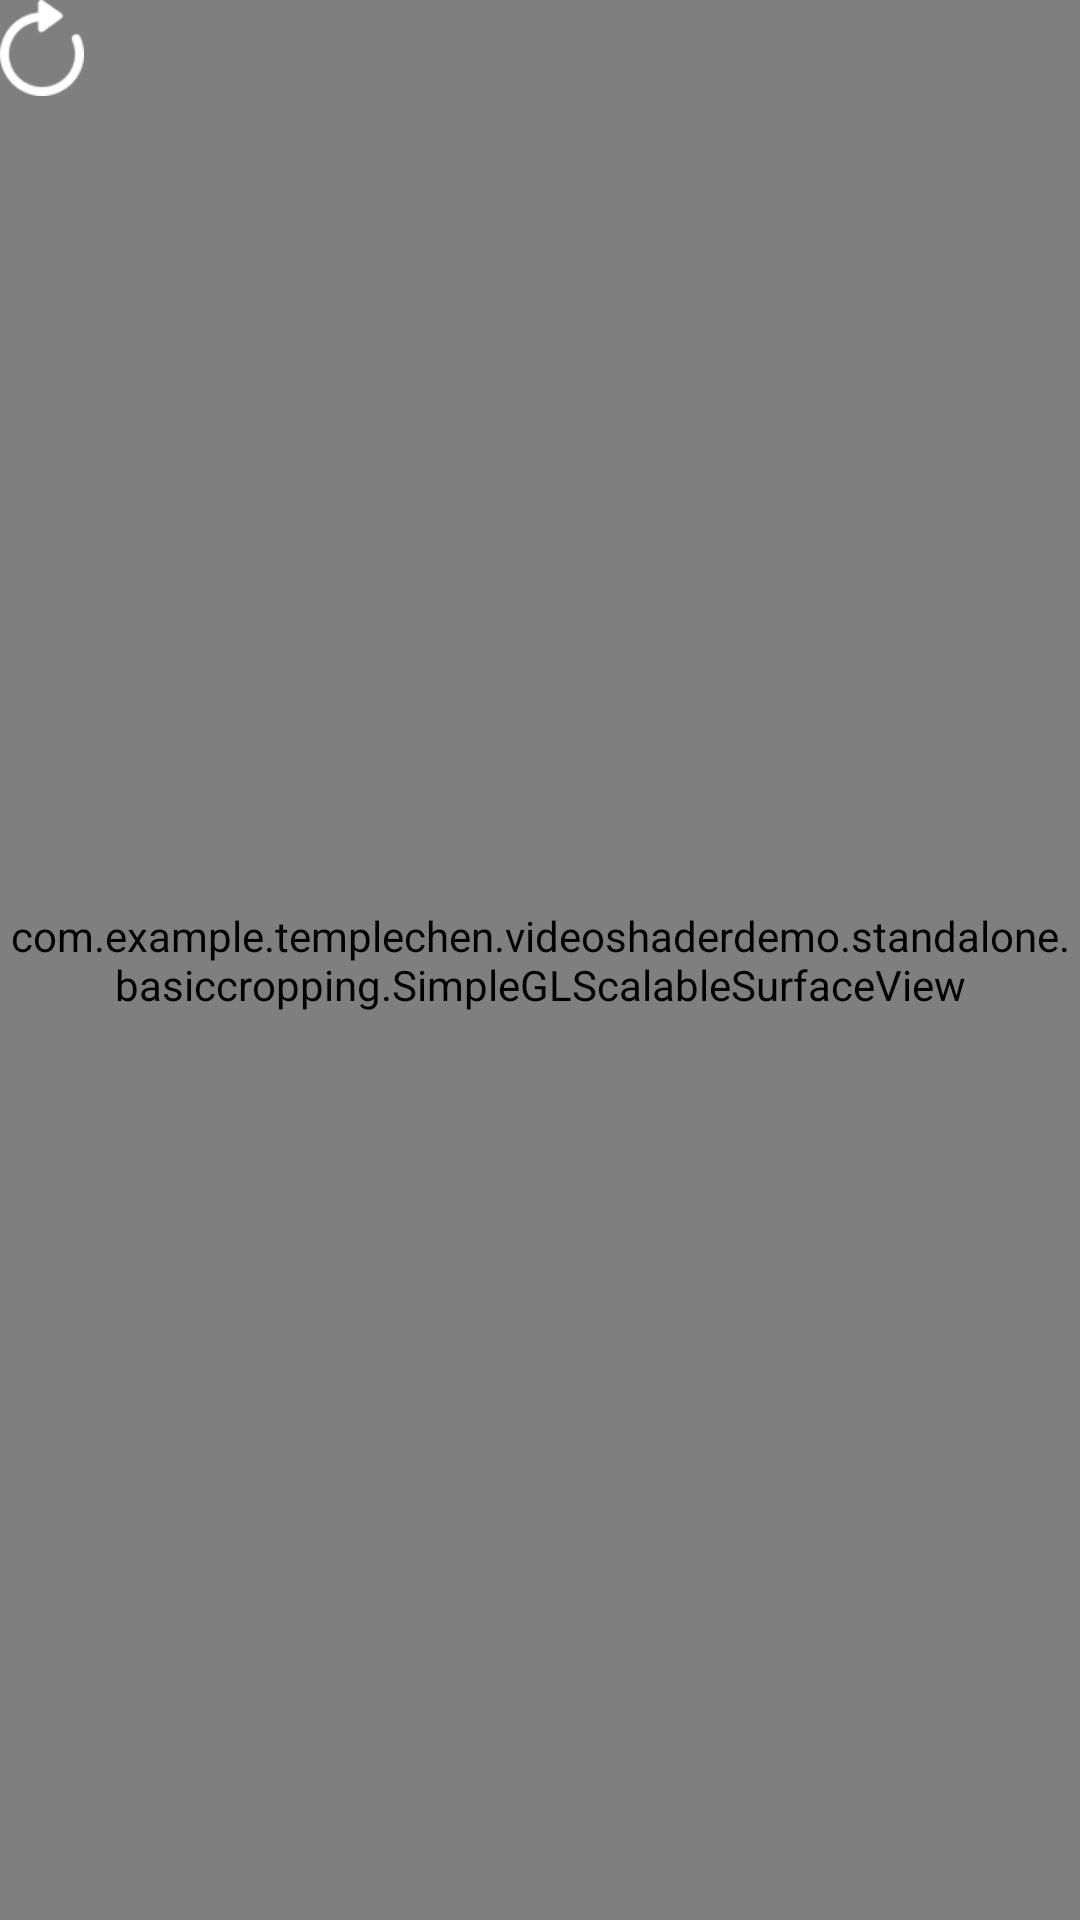

This screen was rendered from an Android layout file. Write that file and the resources it references.
<!-- AndroidManifest.xml: application theme AppTheme -->
<!-- res/layout/activity_basic_cropping.xml -->
<?xml version="1.0" encoding="utf-8"?>
<RelativeLayout xmlns:android="http://schemas.android.com/apk/res/android"
                android:layout_width="match_parent"
                android:layout_height="match_parent">

    <com.example.templechen.videoshaderdemo.standalone.basiccropping.SimpleGLScalableSurfaceView
            android:id="@+id/texture_view"
            android:layout_width="match_parent"
            android:layout_height="match_parent"/>

    <Button
            android:id="@+id/rotate"
            android:layout_width="28dp"
            android:layout_height="32dp"
            android:background="@drawable/basic_cropping_rotate"
    />

</RelativeLayout>
<!-- resources referenced by this layout -->
<resources>
  <!-- drawable basic_cropping_rotate: png bitmap (drawable, 1508 bytes) -->
  <style name="AppTheme" parent="Theme.AppCompat.Light.DarkActionBar">
          
          <item name="colorPrimary">@color/colorPrimary</item>
          <item name="colorPrimaryDark">@color/colorPrimaryDark</item>
          <item name="colorAccent">@color/colorAccent</item>
      </style>
  <color name="colorPrimary">#008577</color>
  <color name="colorPrimaryDark">#00574B</color>
  <color name="colorAccent">#D81B60</color>
</resources>
